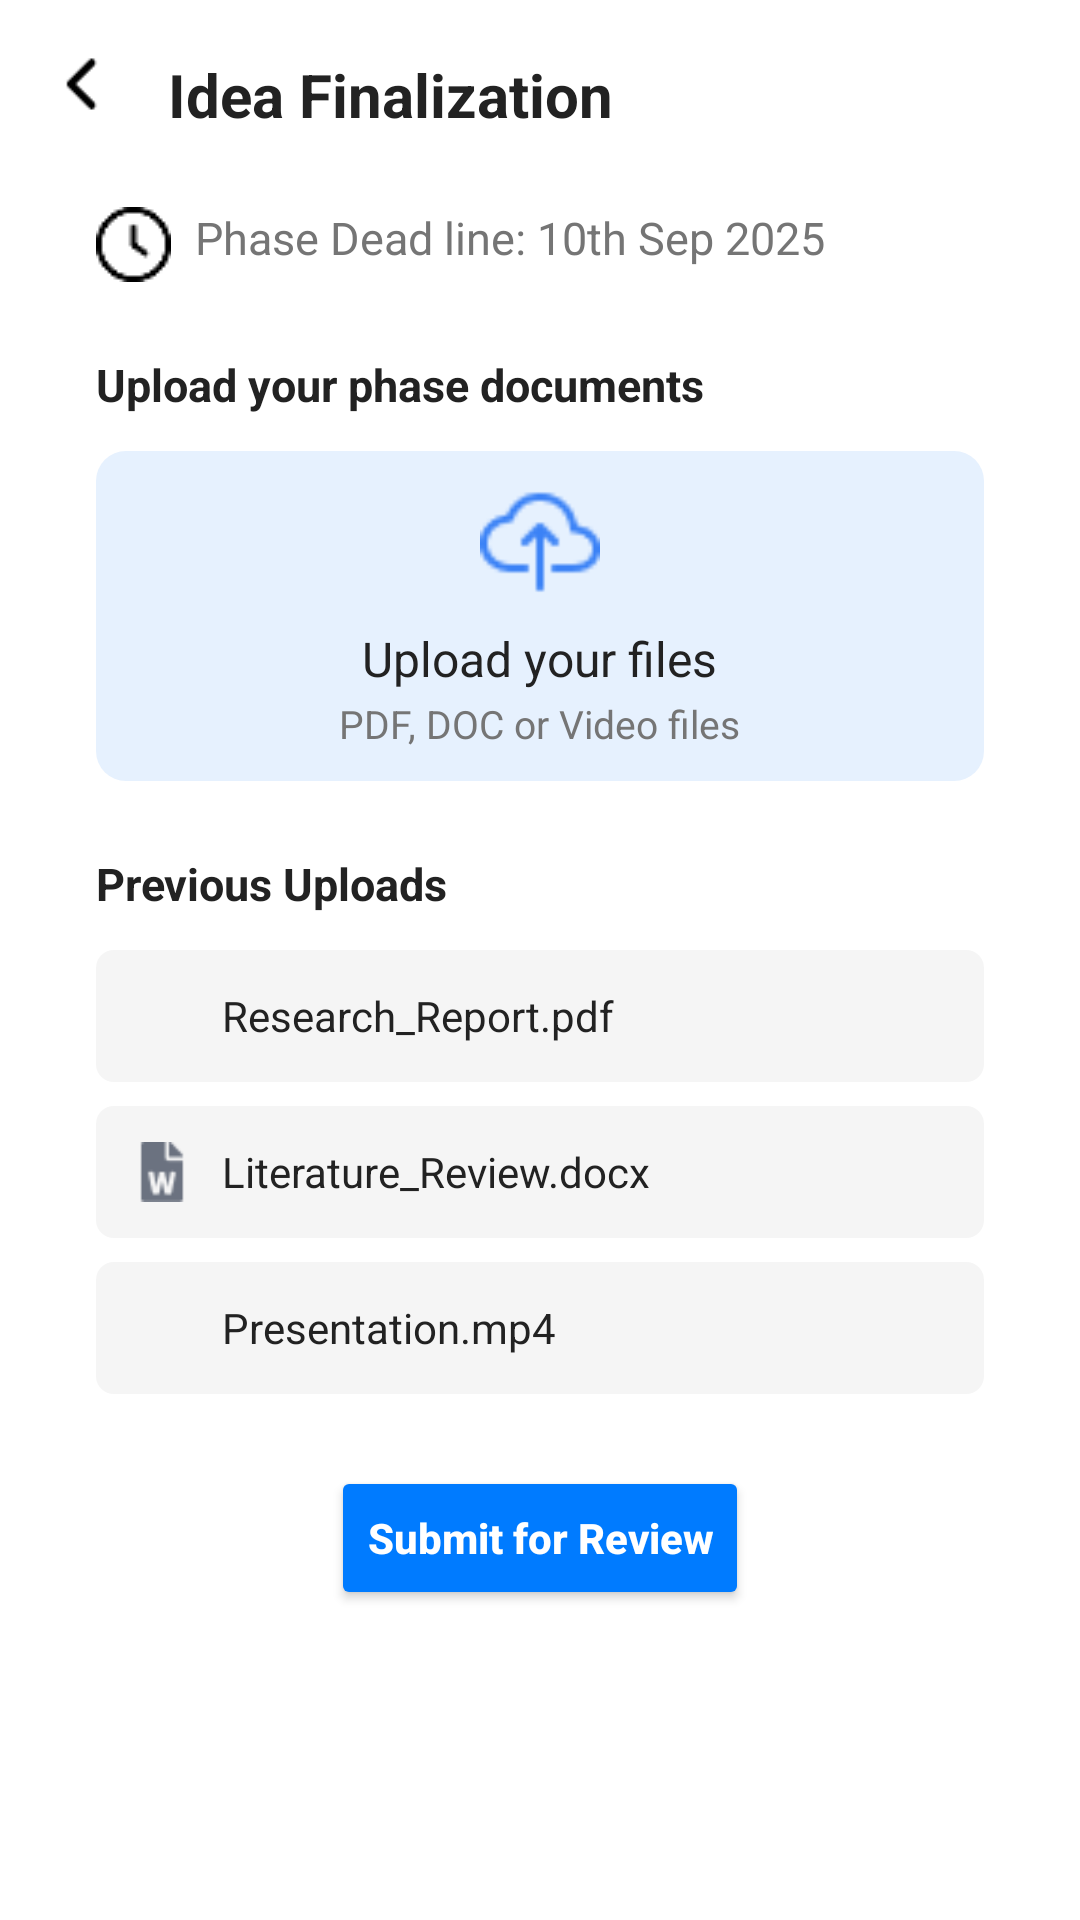

Write the Android layout XML for this screen, with the resource values it uses.
<!-- AndroidManifest.xml: application theme Theme.PDDMate -->
<!-- res/layout/activity_phase_uploads.xml -->
<?xml version="1.0" encoding="utf-8"?>
<androidx.constraintlayout.widget.ConstraintLayout
    xmlns:android="http://schemas.android.com/apk/res/android"
    xmlns:app="http://schemas.android.com/apk/res-auto"
    android:layout_width="match_parent"
    android:layout_height="match_parent"
    android:background="@color/white">

    
    <ImageView
        android:id="@+id/backArrow"
        android:layout_width="24dp"
        android:layout_height="24dp"
        android:src="@drawable/ic_arrow_back"
        android:contentDescription="@string/back_arrow"
        app:layout_constraintTop_toTopOf="parent"
        app:layout_constraintStart_toStartOf="parent"
        android:layout_marginStart="16dp"
        android:layout_marginTop="16dp"/>

    
    <TextView
        android:id="@+id/title"
        android:layout_width="wrap_content"
        android:layout_height="wrap_content"
        android:text="@string/idea_finalization"
        android:textSize="20sp"
        android:textStyle="bold"
        android:textColor="@color/title"
        app:layout_constraintStart_toEndOf="@id/backArrow"
        app:layout_constraintTop_toTopOf="@id/backArrow"
        android:layout_marginStart="16dp"
        android:layout_marginTop="2dp"/>

    
    <TextView
        android:id="@+id/deadlineText"
        android:layout_width="wrap_content"
        android:layout_height="wrap_content"
        android:text="@string/phase_deadline"
        android:textSize="15sp"
        android:textColor="@color/subtitle"
        android:drawableStart="@drawable/ic_clock"
        android:drawablePadding="8dp"
        app:layout_constraintTop_toBottomOf="@id/title"
        app:layout_constraintStart_toStartOf="parent"
        android:layout_marginTop="24dp"
        android:layout_marginStart="32dp"/>

    
    <TextView
        android:id="@+id/uploadPrompt"
        android:layout_width="wrap_content"
        android:layout_height="wrap_content"
        android:text="@string/upload_phase_docs"
        android:textSize="15sp"
        android:textColor="@color/title"
        android:textStyle="bold"
        app:layout_constraintTop_toBottomOf="@id/deadlineText"
        app:layout_constraintStart_toStartOf="parent"
        android:layout_marginTop="24dp"
        android:layout_marginStart="32dp"/>

    
    <LinearLayout
        android:id="@+id/uploadBox"
        android:layout_width="0dp"
        android:layout_height="110dp"
        android:orientation="vertical"
        android:gravity="center"
        android:background="@drawable/bg_upload_box"
        app:layout_constraintTop_toBottomOf="@id/uploadPrompt"
        app:layout_constraintStart_toStartOf="parent"
        app:layout_constraintEnd_toEndOf="parent"
        android:layout_marginTop="12dp"
        android:layout_marginStart="32dp"
        android:layout_marginEnd="32dp">

        <ImageView
            android:id="@+id/uploadIcon"
            android:layout_width="40dp"
            android:layout_height="40dp"
            android:src="@drawable/ic_upload_cloud"
            android:contentDescription="@string/upload_icon"
            />

        <TextView
            android:id="@+id/uploadText"
            android:layout_width="wrap_content"
            android:layout_height="wrap_content"
            android:text="@string/upload_files"
            android:textSize="16sp"
            android:textColor="@color/title"
            android:paddingTop="8dp"
            />

        <TextView
            android:id="@+id/uploadNote"
            android:layout_width="wrap_content"
            android:layout_height="wrap_content"
            android:text="@string/upload_formats"
            android:textSize="13sp"
            android:textColor="@color/subtitle"
            android:paddingTop="2dp"/>
    </LinearLayout>

    
    <TextView
        android:id="@+id/prevUploadsTitle"
        android:layout_width="wrap_content"
        android:layout_height="wrap_content"
        android:text="@string/previous_uploads"
        android:textStyle="bold"
        android:textColor="@color/title"
        android:textSize="15sp"
        app:layout_constraintTop_toBottomOf="@id/uploadBox"
        app:layout_constraintStart_toStartOf="parent"
        android:layout_marginTop="24dp"
        android:layout_marginStart="32dp"/>

    
    <LinearLayout
        android:id="@+id/uploadsList"
        android:layout_width="0dp"
        android:layout_height="wrap_content"
        android:orientation="vertical"
        app:layout_constraintTop_toBottomOf="@id/prevUploadsTitle"
        app:layout_constraintStart_toStartOf="parent"
        app:layout_constraintEnd_toEndOf="parent"
        android:layout_marginStart="32dp"
        android:layout_marginEnd="32dp"
        android:layout_marginTop="12dp">

        
        <LinearLayout
            android:layout_width="match_parent"
            android:layout_height="44dp"
            android:background="@drawable/bg_file_item"
            android:orientation="horizontal"
            android:gravity="center_vertical"
            android:layout_marginBottom="8dp"
            android:paddingStart="12dp"
            android:paddingEnd="12dp">
            <ImageView
                android:layout_width="20dp"
                android:layout_height="20dp"
                android:src="@drawable/ic_file_pdf"
                android:contentDescription="@string/file_icon"
                />
            <TextView
                android:layout_width="wrap_content"
                android:layout_height="wrap_content"
                android:text="Research_Report.pdf"
                android:textColor="@color/title"
                android:textSize="14sp"
                android:layout_marginStart="10dp"/>
        </LinearLayout>

        
        <LinearLayout
            android:layout_width="match_parent"
            android:layout_height="44dp"
            android:background="@drawable/bg_file_item"
            android:orientation="horizontal"
            android:gravity="center_vertical"
            android:layout_marginBottom="8dp"
            android:paddingStart="12dp"
            android:paddingEnd="12dp">
            <ImageView
                android:layout_width="20dp"
                android:layout_height="20dp"
                android:src="@drawable/ic_file_doc"
                android:contentDescription="@string/file_icon"
                />
            <TextView
                android:layout_width="wrap_content"
                android:layout_height="wrap_content"
                android:text="Literature_Review.docx"
                android:textColor="@color/title"
                android:textSize="14sp"
                android:layout_marginStart="10dp"/>
        </LinearLayout>

        
        <LinearLayout
            android:layout_width="match_parent"
            android:layout_height="44dp"
            android:background="@drawable/bg_file_item"
            android:orientation="horizontal"
            android:gravity="center_vertical"
            android:paddingStart="12dp"
            android:paddingEnd="12dp">
            <ImageView
                android:layout_width="20dp"
                android:layout_height="20dp"
                android:src="@drawable/ic_file_video"
                android:contentDescription="@string/file_icon"
                />
            <TextView
                android:layout_width="wrap_content"
                android:layout_height="wrap_content"
                android:text="Presentation.mp4"
                android:textColor="@color/title"
                android:textSize="14sp"
                android:layout_marginStart="10dp"/>
        </LinearLayout>
    </LinearLayout>

    
    <Button
        android:id="@+id/submitBtn"
        android:layout_width="wrap_content"
        android:layout_height="48dp"
        android:text="@string/submit_review"
        android:textAllCaps="false"
        android:textStyle="bold"
        android:textColor="@color/white"
        android:backgroundTint="@color/blue"
        app:cornerRadius="8dp"
        app:layout_constraintTop_toBottomOf="@id/uploadsList"
        app:layout_constraintStart_toStartOf="parent"
        app:layout_constraintEnd_toEndOf="parent"
        android:layout_marginStart="32dp"
        android:layout_marginEnd="32dp"
        android:layout_marginTop="24dp"
        android:layout_marginBottom="32dp"/>

</androidx.constraintlayout.widget.ConstraintLayout>
<!-- resources referenced by this layout -->
<resources>
  <color name="blue">#007BFF</color>
  <color name="subtitle">#757575</color>
  <color name="title">#222222</color>
  <color name="white">#FFFFFF</color>
  <!-- drawable bg_file_item (drawable) -->
  <shape xmlns:android="http://schemas.android.com/apk/res/android">
      <solid android:color="@color/file_item_bg"/>
      <corners android:radius="6dp"/>
  </shape>
  <!-- drawable bg_upload_box (drawable) -->
  <shape xmlns:android="http://schemas.android.com/apk/res/android">
      <solid android:color="@color/upload_box_bg"/>
      <corners android:radius="10dp"/>
  </shape>
  <!-- drawable ic_arrow_back: png bitmap (drawable, 275 bytes) -->
  <!-- drawable ic_clock: png bitmap (drawable, 521 bytes) -->
  <!-- drawable ic_file_doc: png bitmap (drawable, 537 bytes) -->
  <!-- drawable ic_upload_cloud: png bitmap (drawable, 840 bytes) -->
  <string name="back_arrow">Back arrow</string>
  <string name="file_icon">File Icon</string>
  <string name="idea_finalization">Idea Finalization</string>
  <string name="phase_deadline">Phase Dead line: 10th Sep 2025</string>
  <string name="previous_uploads">Previous Uploads</string>
  <string name="submit_review">Submit for Review</string>
  <string name="upload_files">Upload your files</string>
  <string name="upload_formats">PDF, DOC or Video files</string>
  <string name="upload_icon">Upload Icon</string>
  <string name="upload_phase_docs">Upload your phase documents</string>
  <style name="Theme.PDDMate" parent="Base.Theme.PDDMate" />
  <color name="file_item_bg">#F5F5F5</color>
  <color name="upload_box_bg">#E6F1FE</color>
  <style name="Base.Theme.PDDMate" parent="Theme.Material3.DayNight.NoActionBar">
          
          
      </style>
</resources>
